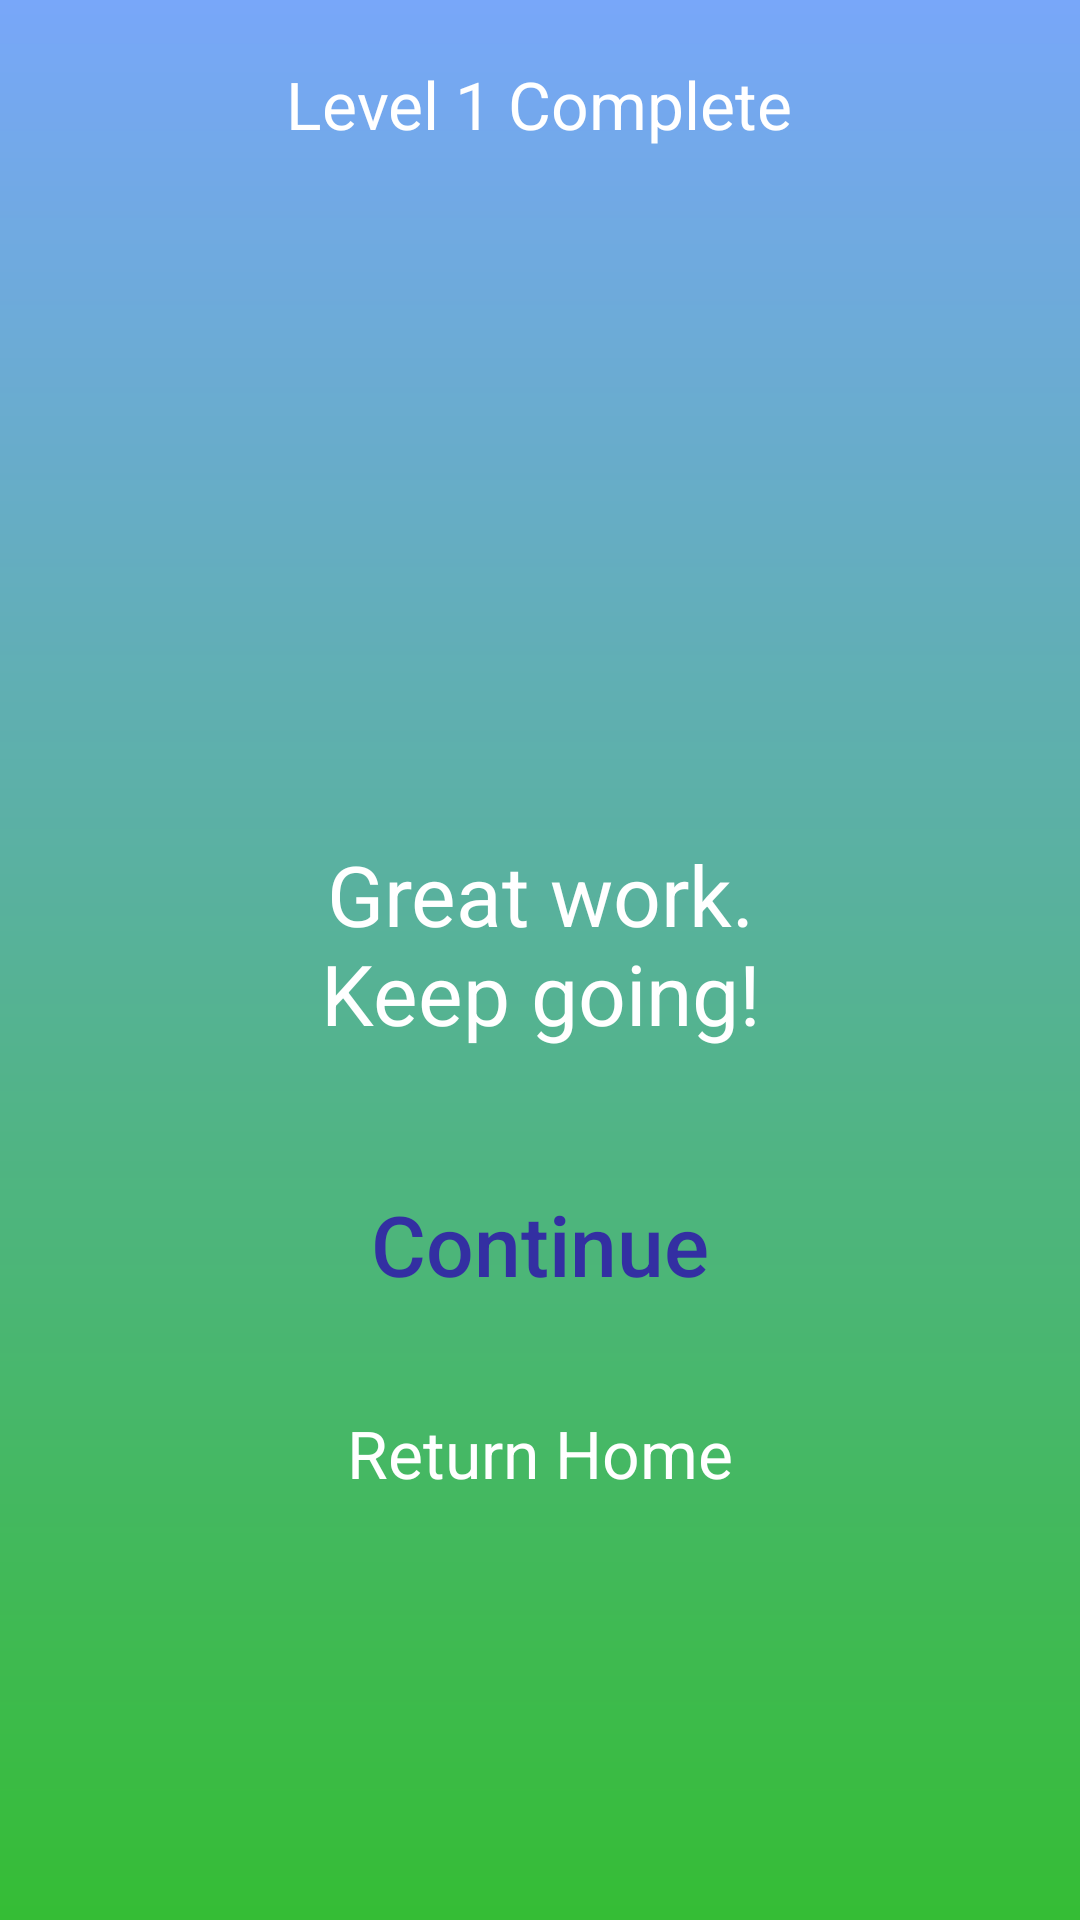

Produce the Android XML layout that renders to this screen, including the resource entries it uses.
<!-- AndroidManifest.xml: application theme AppTheme -->
<!-- res/layout/activity_boss.xml -->
<?xml version="1.0" encoding="utf-8"?>
<LinearLayout xmlns:android="http://schemas.android.com/apk/res/android"
    xmlns:app="http://schemas.android.com/apk/res-auto"
    xmlns:tools="http://schemas.android.com/tools"
    android:layout_width="match_parent"
    android:layout_height="match_parent"
    android:orientation="vertical"
    android:background="@drawable/bgapp"
    tools:context=".Core.MainActivity">

    <TextView
        android:id="@+id/textScreen"
        android:layout_marginTop="20dp"
        android:textSize="22sp"
        android:textColor="#FFF"
        android:layout_gravity="center"
        android:layout_width="wrap_content"
        android:layout_height="wrap_content"
        android:text="Level 1 Complete"/>

    <ImageView
        android:id="@+id/bigboss"
        android:layout_gravity="center"
        android:layout_marginTop="30dp"
        android:src="@drawable/icboss"
        android:layout_width="180dp"
        android:layout_height="180dp"/>

    <TextView
        android:id="@+id/textQuestion"
        android:layout_marginTop="20dp"
        android:textSize="28sp"
        android:textColor="#FFF"
        android:layout_gravity="center"
        android:layout_width="210dp"
        android:layout_height="wrap_content"
        android:textAlignment="center"
        android:text="Great work. Keep going!"/>

    <Button
        android:layout_gravity="center"
        android:layout_marginTop="30dp"
        android:id="@+id/textTitle"
        android:textAllCaps="false"
        android:textColor="@color/colorPurple"
        android:padding="10dp"
        android:text="Continue"
        android:textSize="28sp"
        android:background="@drawable/bgbtn"
        android:layout_width="280dp"
        android:layout_height="70dp" />

    <TextView
        android:id="@+id/textBtn"
        android:layout_marginTop="20dp"
        android:textSize="22sp"
        android:textColor="#FFF"
        android:layout_gravity="center"
        android:layout_width="wrap_content"
        android:layout_height="wrap_content"
        android:text="Return Home"/>

</LinearLayout>
<!-- resources referenced by this layout -->
<resources>
  <color name="colorPurple">#332FA2</color>
  <!-- drawable bgapp (drawable-hdpi) -->
  <?xml version="1.0" encoding="utf-8"?>
  <shape xmlns:android="http://schemas.android.com/apk/res/android">
  
      <gradient
          android:startColor="#78A7F9"
          android:endColor="#35BD35"
          android:angle="270"
          />
  
  </shape>
  <style name="AppTheme" parent="Theme.AppCompat.Light.DarkActionBar">
          
          <item name="colorPrimary">@color/colorPrimary</item>
          <item name="colorPrimaryDark">@color/colorPrimaryDark</item>
          <item name="colorAccent">@color/colorAccent</item>
          <item name="backgroundcolor">#fcfcfc</item>
          <item name="backgroundcolorswitch">#4e4e4e</item>
          <item name="cardbackground">#ffffff</item>
          <item name="textcolor">#808080</item>
          <item name="textcolor2">#ffffff</item>
          <item name="tintcolor">#000000</item>
          <item name="buttoncolor">#78A7F9</item>
          <item name="android:windowAnimationStyle">@style/windowAnimationTransition</item>
      </style>
  <color name="colorPrimary">#78A7F9</color>
  <color name="colorPrimaryDark">#78A7F9</color>
  <color name="colorAccent">#1e344b</color>
  <style name="windowAnimationTransition">
          <item name="android:windowEnterAnimation">@android:anim/fade_in</item>
          <item name="android:windowExitAnimation">@android:anim/fade_out</item>
  
      </style>
</resources>
